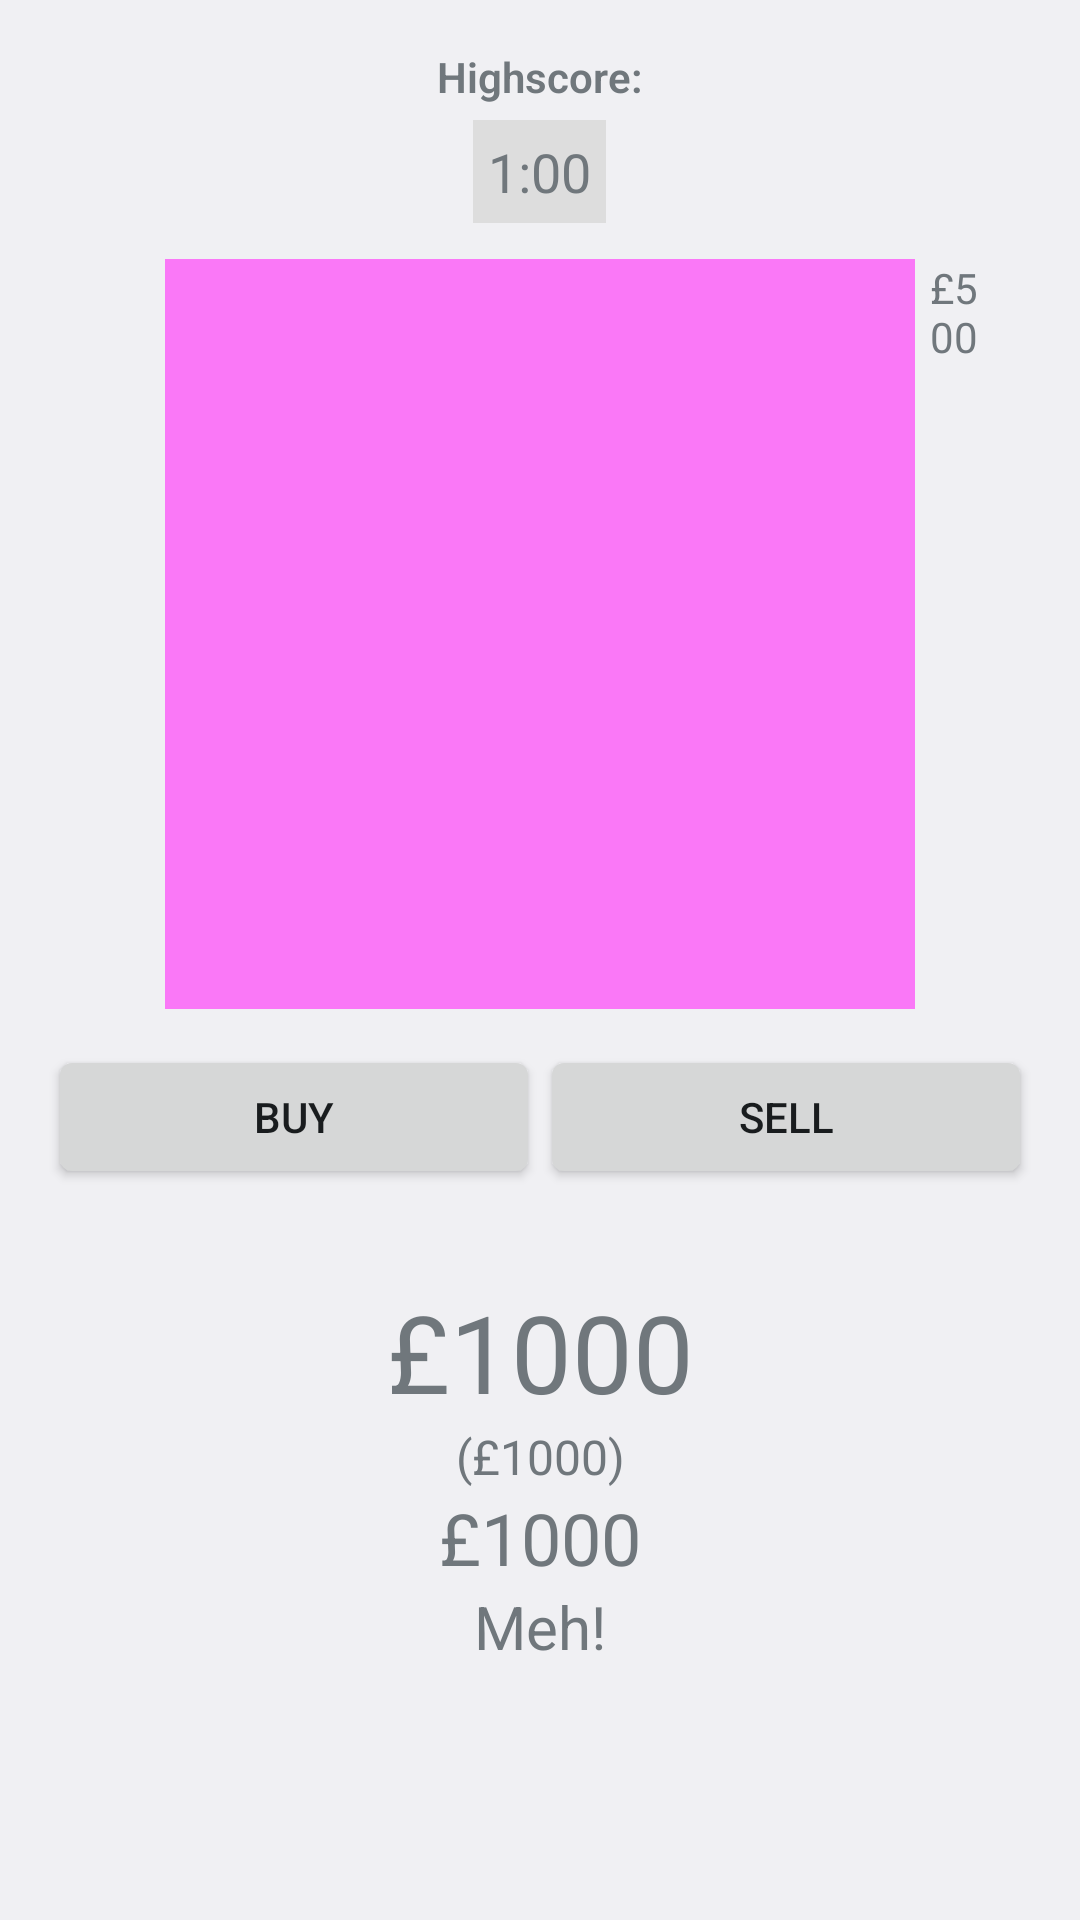

Produce the Android XML layout that renders to this screen, including the resource entries it uses.
<!-- AndroidManifest.xml: application theme AppTheme -->
<!-- res/layout/activity_trading.xml -->
<LinearLayout
    xmlns:android="http://schemas.android.com/apk/res/android"
    xmlns:tools="http://schemas.android.com/tools"
    android:id="@+id/container"
    android:layout_width="match_parent"
    android:layout_height="match_parent"
    android:paddingBottom="@dimen/activity_vertical_margin"
    android:paddingLeft="@dimen/activity_horizontal_margin"
    android:paddingRight="@dimen/activity_horizontal_margin"
    android:paddingTop="@dimen/activity_vertical_margin"
    android:orientation="vertical"
    tools:context=".TradingActivity">

    <TextView
        android:id="@+id/highscore"
        android:layout_gravity="center"
        android:layout_height="wrap_content"
        android:layout_width="wrap_content"
        android:fontFamily="sans-serif-light"
        android:textStyle="bold"
        android:text="Highscore:"
        />

    <TextView
        android:id="@+id/time_remaining"
        android:layout_gravity="center"
        android:layout_height="wrap_content"
        android:layout_width="wrap_content"
        android:layout_marginTop="5dp"
        android:padding="5dp"
        android:background="#ffdddddd"
        android:textSize="18sp"
        android:text="1:00"
        />

    <RelativeLayout
        android:layout_gravity="center"
        android:layout_width="match_parent"
        android:layout_height="wrap_content"
        android:padding="12dp"
        android:clipToPadding="false">
        <View
            android:id="@+id/graph"
            android:layout_gravity="center"
            android:layout_width="250dp"
            android:layout_height="250dp"
            android:background="#fffa78f7"
            android:layout_centerHorizontal="true"
            />
        <TextView
            android:id="@+id/current_price"
            android:layout_width="wrap_content"
            android:layout_height="wrap_content"
            android:paddingLeft="5dp"
            android:gravity="left"
            android:textSize="14sp"
            android:text="£500"
            android:textColor="@color/graphEdge"
            android:layout_toRightOf="@id/graph"
            android:layout_alignParentTop="true"
            />
    </RelativeLayout>

    
    <LinearLayout
        android:layout_width="match_parent"
        android:layout_height="wrap_content"
        android:orientation="horizontal">

        <Button
            android:id="@+id/buy"
            android:layout_width="0dp"
            android:layout_weight="1"
            android:layout_height="wrap_content"
            android:text="Buy"
            android:onClick="onBuy"
            />

        <Button
            android:id="@+id/sell"
            android:layout_width="0dp"
            android:layout_weight="1"
            android:layout_height="wrap_content"
            android:text="Sell"
            android:onClick="onSell"
            />

    </LinearLayout>

    
    <android.support.v7.widget.RecyclerView
        android:id="@+id/holdings"
        android:layout_height="30dp"
        android:layout_width="wrap_content"
        android:layout_gravity="center"
        />

    
    <TextView
        android:id="@+id/current_money"
        android:layout_width="match_parent"
        android:layout_height="wrap_content"
        android:gravity="center"
        android:textSize="36sp"
        android:text="£1000"
        />

    <TextView
        android:id="@+id/portfolio_value"
        android:layout_width="match_parent"
        android:layout_height="wrap_content"
        android:gravity="center"
        android:textSize="16sp"
        android:text="(£1000)"
        />

    <TextView
        android:id="@+id/performance"
        android:layout_width="match_parent"
        android:layout_height="wrap_content"
        android:gravity="center"
        android:textSize="24sp"
        android:text="£1000"
        />

    <TextView
        android:id="@+id/rating"
        android:layout_width="match_parent"
        android:layout_height="wrap_content"
        android:gravity="center"
        android:textSize="20sp"
        android:text="Meh!"
        />

    <android.support.v7.widget.RecyclerView
        android:id="@+id/powerups"
        android:layout_width="match_parent"
        android:layout_height="40dp" />

</LinearLayout>
<!-- resources referenced by this layout -->
<resources>
  <dimen name="activity_horizontal_margin">16dp</dimen>
  <dimen name="activity_vertical_margin">16dp</dimen>
  <style name="AppTheme" parent="android:Theme.DeviceDefault.Light">
          
      </style>
</resources>
